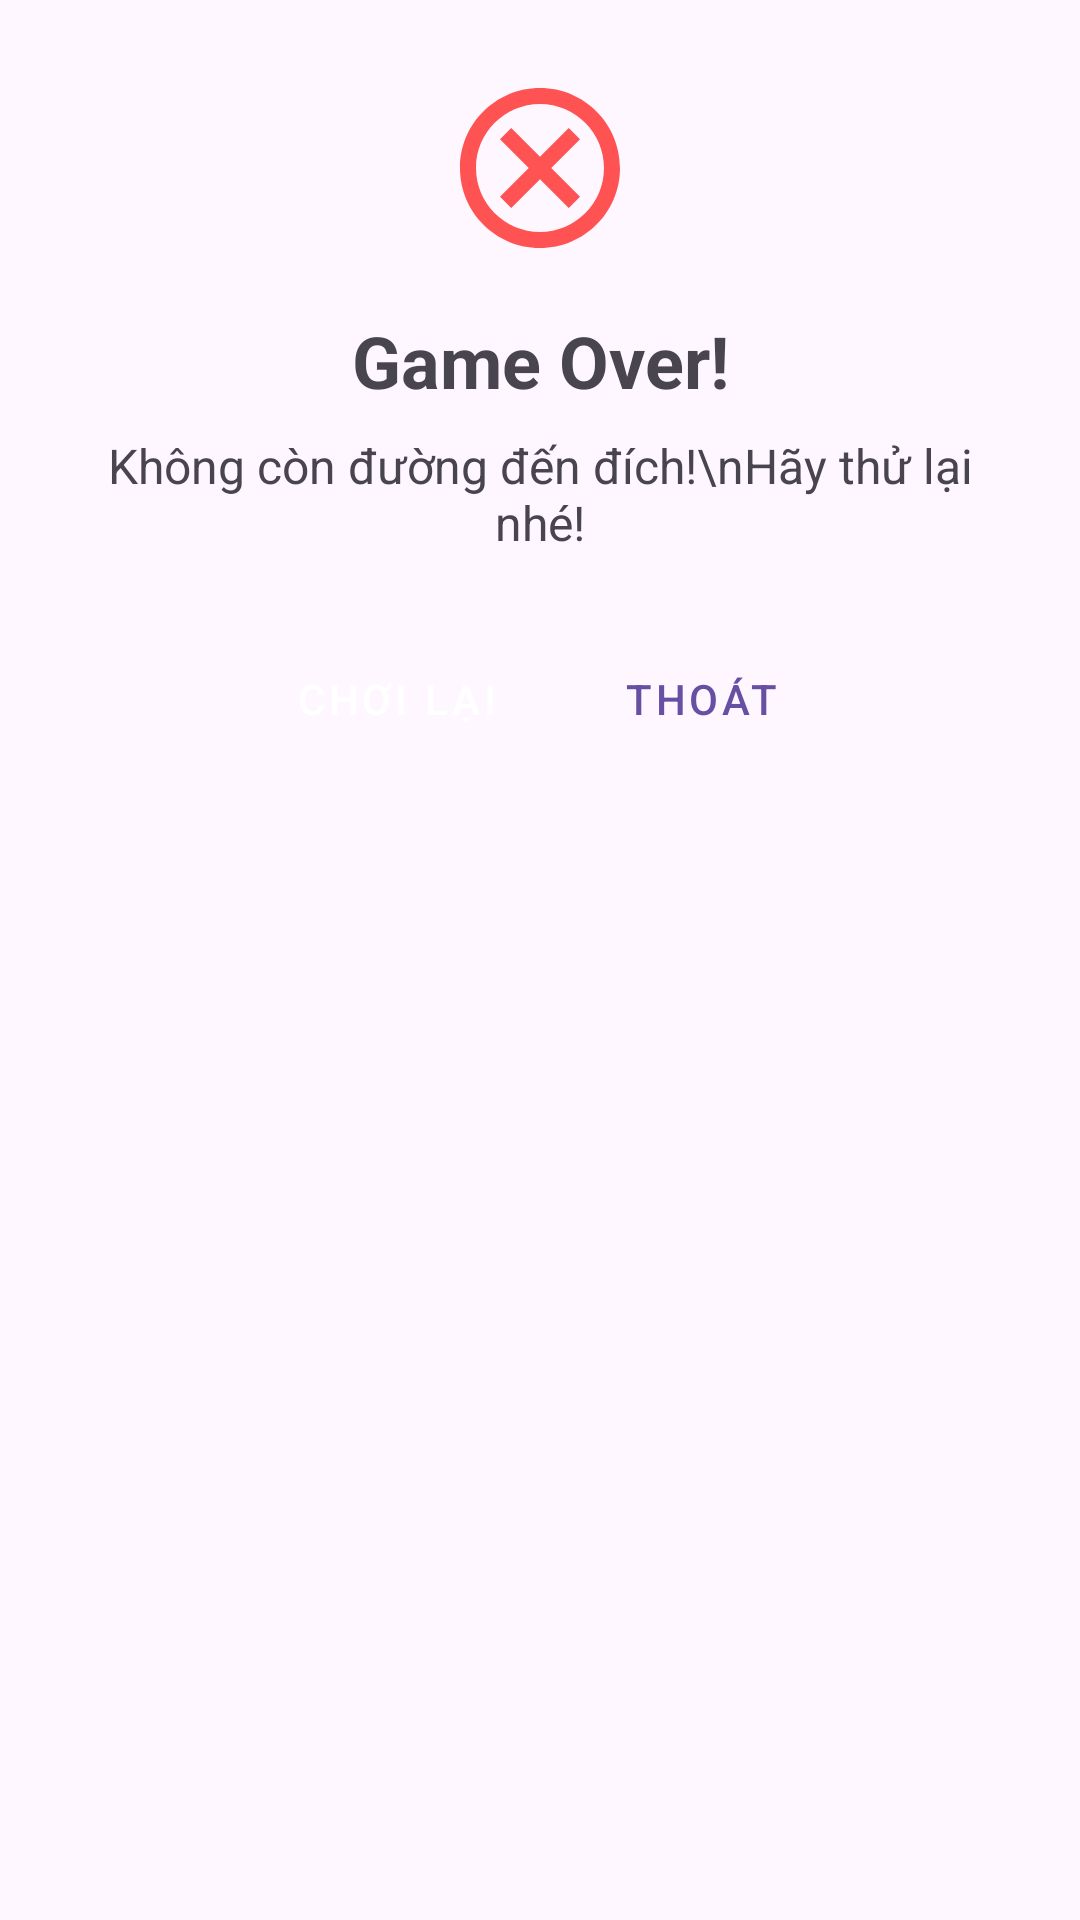

The Android layout XML behind this screen, and the referenced resources:
<!-- AndroidManifest.xml: application theme Theme.MazeCellBTL -->
<!-- res/layout/dialog_game_over.xml -->
<?xml version="1.0" encoding="utf-8"?>
<LinearLayout xmlns:android="http://schemas.android.com/apk/res/android"
    android:layout_width="match_parent"
    android:layout_height="wrap_content"
    android:orientation="vertical"
    android:padding="24dp">

    <ImageView
        android:layout_width="64dp"
        android:layout_height="64dp"
        android:layout_gravity="center"
        android:layout_marginBottom="16dp"
        android:src="@drawable/ic_game_over" />

    <TextView
        android:layout_width="match_parent"
        android:layout_height="wrap_content"
        android:gravity="center"
        android:text="Game Over!"
        android:textSize="24sp"
        android:textStyle="bold"
        android:layout_marginBottom="8dp"/>

    <TextView
        android:layout_width="match_parent"
        android:layout_height="wrap_content"
        android:gravity="center"
        android:text="Không còn đường đến đích!\nHãy thử lại nhé!"
        android:textSize="16sp"
        android:layout_marginBottom="24dp"/>

    <LinearLayout
        android:layout_width="match_parent"
        android:layout_height="wrap_content"
        android:orientation="horizontal"
        android:gravity="center">

        <Button
            android:id="@+id/btnRestart"
            android:layout_width="wrap_content"
            android:layout_height="wrap_content"
            android:text="Chơi lại"
            android:layout_marginEnd="8dp"
            style="@style/Widget.MaterialComponents.Button"/>

        <Button
            android:id="@+id/btnExit"
            android:layout_width="wrap_content"
            android:layout_height="wrap_content"
            android:text="Thoát"
            style="@style/Widget.MaterialComponents.Button.OutlinedButton"/>

    </LinearLayout>

</LinearLayout>
<!-- resources referenced by this layout -->
<resources>
  <!-- drawable ic_game_over (drawable) -->
  <vector xmlns:android="http://schemas.android.com/apk/res/android"
      android:width="24dp"
      android:height="24dp"
      android:viewportWidth="24"
      android:viewportHeight="24">
      <path
          android:fillColor="#FF5252"
          android:pathData="M12,2C6.47,2 2,6.47 2,12s4.47,10 10,10 10,-4.47 10,-10S17.53,2 12,2zM12,20c-4.41,0 -8,-3.59 -8,-8s3.59,-8 8,-8 8,3.59 8,8 -3.59,8 -8,8zM15.59,7L12,10.59 8.41,7 7,8.41 10.59,12 7,15.59 8.41,17 12,13.41 15.59,17 17,15.59 13.41,12 17,8.41z"/>
  </vector>
  <style name="Theme.MazeCellBTL" parent="Base.Theme.MazeCellBTL" />
  <style name="Base.Theme.MazeCellBTL" parent="Theme.Material3.DayNight.NoActionBar">
          
          
      </style>
</resources>
